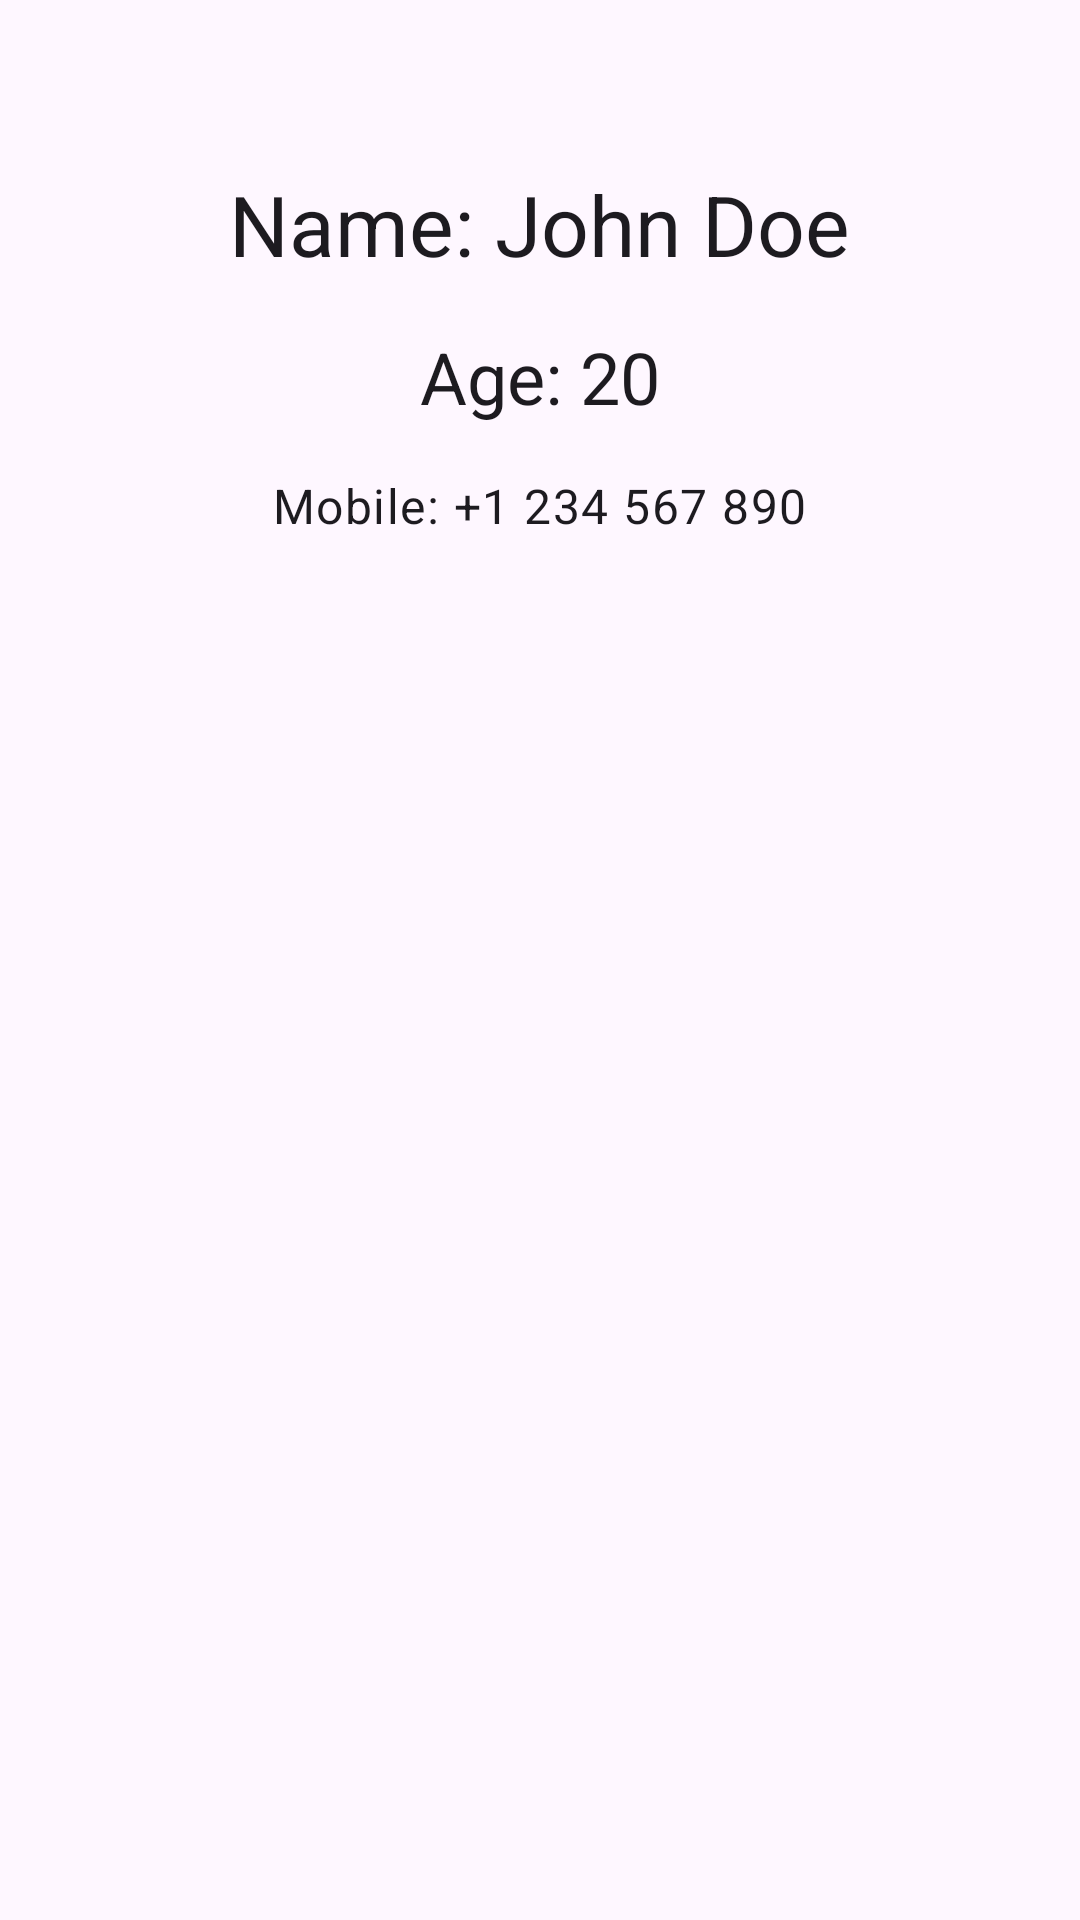

Layout XML and referenced resources for this Android screen:
<!-- AndroidManifest.xml: application theme Theme.OkonApp -->
<!-- res/layout/activity_linear_layout.xml -->
<?xml version="1.0" encoding="utf-8"?>
<LinearLayout xmlns:android="http://schemas.android.com/apk/res/android"
    android:layout_width="match_parent"
    android:layout_height="match_parent"
    android:orientation="vertical"
    android:padding="24dp"
    android:gravity="center_horizontal|top">

    <TextView
        android:layout_width="wrap_content"
        android:layout_height="wrap_content"
        android:text="Name: John Doe"
        android:textAppearance="@style/TextAppearance.Material3.HeadlineMedium"
        android:layout_marginTop="32dp" />

    <TextView
        android:layout_width="wrap_content"
        android:layout_height="wrap_content"
        android:text="Age: 20"
        android:textAppearance="@style/TextAppearance.Material3.HeadlineSmall"
        android:layout_marginTop="16dp" />

    <TextView
        android:layout_width="wrap_content"
        android:layout_height="wrap_content"
        android:text="Mobile: +1 234 567 890"
        android:textAppearance="@style/TextAppearance.Material3.BodyLarge"
        android:layout_marginTop="16dp" />

</LinearLayout>
<!-- resources referenced by this layout -->
<resources>
  <style name="Theme.OkonApp" parent="Base.Theme.OkonApp" />
  <style name="Base.Theme.OkonApp" parent="Theme.Material3.DayNight.NoActionBar">
          
          
      </style>
</resources>
